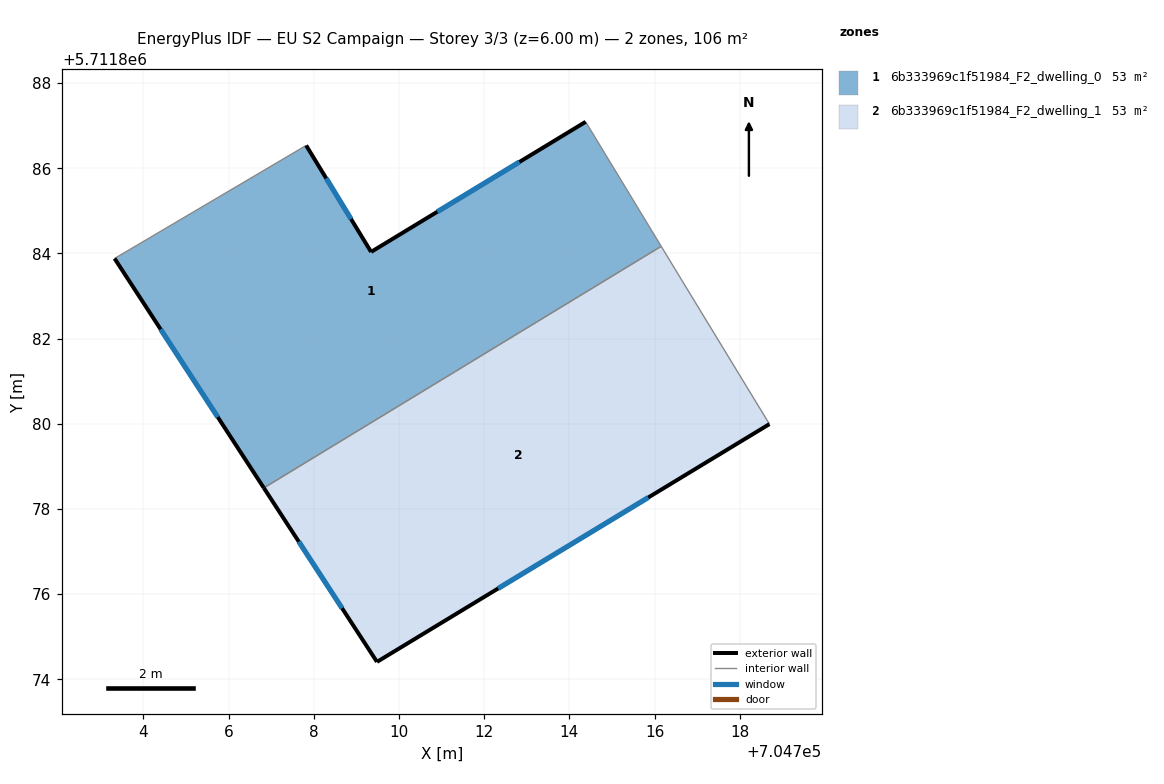
=== STOREY PLAN SPEC (per zone: floor XY polygon, exterior-wall plan segments, windows/doors) ===
zone 1: 6b333969c1f51984_F2_dwelling_0  (52.9 m²)
  floor: (704716.16, 5711884.17) (704714.38, 5711887.09) (704709.34, 5711884.04) (704707.82, 5711886.54) (704703.32, 5711883.88) (704706.83, 5711878.49)
  exterior wall: (704706.83, 5711878.49) – (704703.32, 5711883.88)  [6.4 m]
    window: (704705.74, 5711880.16) – (704704.40, 5711882.22)  [2.8 m²]
  exterior wall: (704707.82, 5711886.54) – (704709.34, 5711884.04)  [2.9 m]
    window: (704708.29, 5711885.76) – (704708.87, 5711884.81)  [1.3 m²]
  exterior wall: (704709.34, 5711884.04) – (704714.38, 5711887.09)  [5.9 m]
    window: (704710.90, 5711884.98) – (704712.83, 5711886.15)  [2.6 m²]
  interior walls: 3
zone 2: 6b333969c1f51984_F2_dwelling_1  (52.9 m²)
  floor: (704718.70, 5711879.99) (704716.41, 5711883.75) (704716.16, 5711884.17) (704706.83, 5711878.49) (704709.48, 5711874.41)
  exterior wall: (704709.48, 5711874.41) – (704706.83, 5711878.49)  [4.9 m]
    window: (704708.66, 5711875.67) – (704707.65, 5711877.23)  [2.1 m²]
  exterior wall: (704718.70, 5711879.99) – (704709.48, 5711874.41)  [10.8 m]
    window: (704715.85, 5711878.27) – (704712.33, 5711876.13)  [4.7 m²]
  interior walls: 3

=== DERIVED (storey summary) ===
Building: EU S2 Campaign
Storey: 3 of 3  (floor level z = 6.00 m)
Storey gross floor area: 105.9 m²
Zones on this storey: 2
  - 6b333969c1f51984_F2_dwelling_0: floor 52.9 m²; exterior wall 15.2 m (45.7 m²); 3 window(s) 6.7 m²; WWR 14.6%
  - 6b333969c1f51984_F2_dwelling_1: floor 52.9 m²; exterior wall 15.6 m (46.9 m²); 2 window(s) 6.9 m²; WWR 14.6%
Zone adjacency (shared interzone walls):
  - 6b333969c1f51984_F2_dwelling_0 ↔ 6b333969c1f51984_F2_dwelling_1